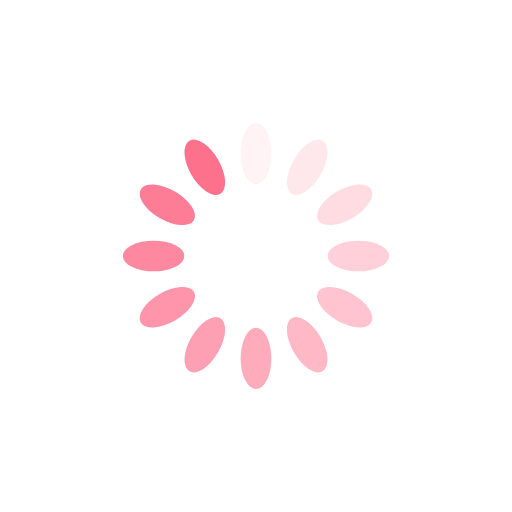
t = 0.00 s
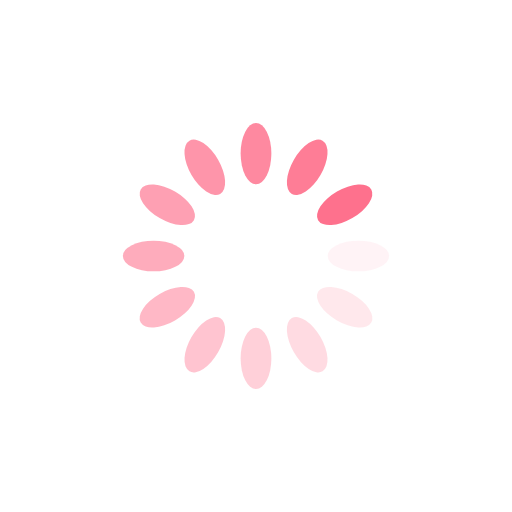
t = 0.44 s
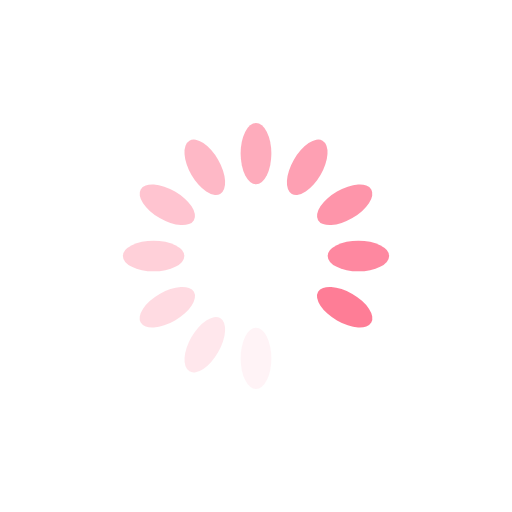
t = 0.88 s
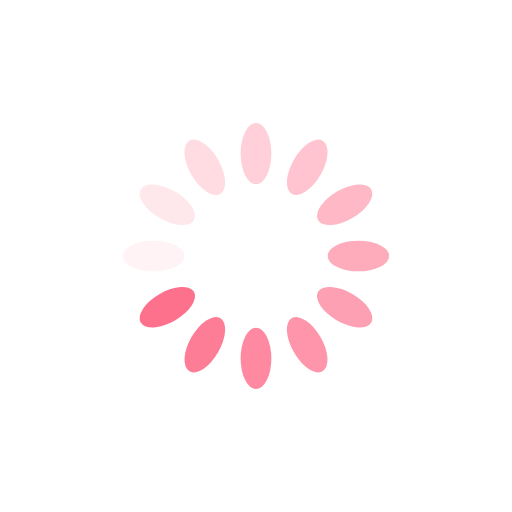
t = 1.32 s

The animated SVG that drew these frames (rendered in a browser with its animation timeline set to each time). Animation: 12 SMIL elements (animate=12); one cycle of 1.75 s, repeats indefinitely.

<?xml version="1.0" encoding="utf-8"?>
<svg xmlns="http://www.w3.org/2000/svg" xmlns:xlink="http://www.w3.org/1999/xlink" style="margin: auto; background: rgb(255, 255, 255); display: block; shape-rendering: auto;" width="230px" height="230px" viewBox="0 0 100 100" preserveAspectRatio="xMidYMid">
<g transform="rotate(0 50 50)">
  <rect x="47" y="24" rx="3" ry="6" width="6" height="12" fill="#fe718d">
    <animate attributeName="opacity" values="1;0" keyTimes="0;1" dur="1.7543859649122806s" begin="-1.6081871345029237s" repeatCount="indefinite"></animate>
  </rect>
</g><g transform="rotate(30 50 50)">
  <rect x="47" y="24" rx="3" ry="6" width="6" height="12" fill="#fe718d">
    <animate attributeName="opacity" values="1;0" keyTimes="0;1" dur="1.7543859649122806s" begin="-1.461988304093567s" repeatCount="indefinite"></animate>
  </rect>
</g><g transform="rotate(60 50 50)">
  <rect x="47" y="24" rx="3" ry="6" width="6" height="12" fill="#fe718d">
    <animate attributeName="opacity" values="1;0" keyTimes="0;1" dur="1.7543859649122806s" begin="-1.3157894736842104s" repeatCount="indefinite"></animate>
  </rect>
</g><g transform="rotate(90 50 50)">
  <rect x="47" y="24" rx="3" ry="6" width="6" height="12" fill="#fe718d">
    <animate attributeName="opacity" values="1;0" keyTimes="0;1" dur="1.7543859649122806s" begin="-1.1695906432748537s" repeatCount="indefinite"></animate>
  </rect>
</g><g transform="rotate(120 50 50)">
  <rect x="47" y="24" rx="3" ry="6" width="6" height="12" fill="#fe718d">
    <animate attributeName="opacity" values="1;0" keyTimes="0;1" dur="1.7543859649122806s" begin="-1.023391812865497s" repeatCount="indefinite"></animate>
  </rect>
</g><g transform="rotate(150 50 50)">
  <rect x="47" y="24" rx="3" ry="6" width="6" height="12" fill="#fe718d">
    <animate attributeName="opacity" values="1;0" keyTimes="0;1" dur="1.7543859649122806s" begin="-0.8771929824561403s" repeatCount="indefinite"></animate>
  </rect>
</g><g transform="rotate(180 50 50)">
  <rect x="47" y="24" rx="3" ry="6" width="6" height="12" fill="#fe718d">
    <animate attributeName="opacity" values="1;0" keyTimes="0;1" dur="1.7543859649122806s" begin="-0.7309941520467835s" repeatCount="indefinite"></animate>
  </rect>
</g><g transform="rotate(210 50 50)">
  <rect x="47" y="24" rx="3" ry="6" width="6" height="12" fill="#fe718d">
    <animate attributeName="opacity" values="1;0" keyTimes="0;1" dur="1.7543859649122806s" begin="-0.5847953216374269s" repeatCount="indefinite"></animate>
  </rect>
</g><g transform="rotate(240 50 50)">
  <rect x="47" y="24" rx="3" ry="6" width="6" height="12" fill="#fe718d">
    <animate attributeName="opacity" values="1;0" keyTimes="0;1" dur="1.7543859649122806s" begin="-0.43859649122807015s" repeatCount="indefinite"></animate>
  </rect>
</g><g transform="rotate(270 50 50)">
  <rect x="47" y="24" rx="3" ry="6" width="6" height="12" fill="#fe718d">
    <animate attributeName="opacity" values="1;0" keyTimes="0;1" dur="1.7543859649122806s" begin="-0.29239766081871343s" repeatCount="indefinite"></animate>
  </rect>
</g><g transform="rotate(300 50 50)">
  <rect x="47" y="24" rx="3" ry="6" width="6" height="12" fill="#fe718d">
    <animate attributeName="opacity" values="1;0" keyTimes="0;1" dur="1.7543859649122806s" begin="-0.14619883040935672s" repeatCount="indefinite"></animate>
  </rect>
</g><g transform="rotate(330 50 50)">
  <rect x="47" y="24" rx="3" ry="6" width="6" height="12" fill="#fe718d">
    <animate attributeName="opacity" values="1;0" keyTimes="0;1" dur="1.7543859649122806s" begin="0s" repeatCount="indefinite"></animate>
  </rect>
</g>
<!-- [ldio] generated by https://loading.io/ --></svg>